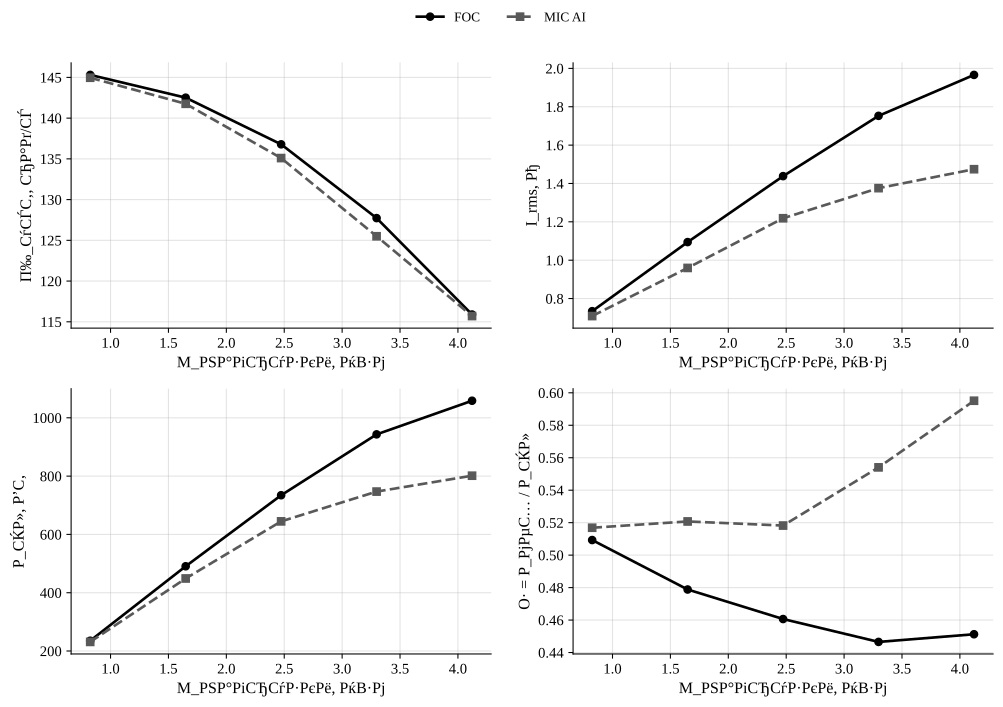

Data behind this chart, as committed beside it:
policy, load_torque, omega_ref, speed_err_abs, speed_err_rel, valid_speed, omega_ss, n2_rpm, i_rms, v_rms_phase, vll_rms, p_el, p_el_pos, p_el_motor_pos, p_mech, p_shaft, p2_kw, m2, eta, eta_raw, eta_pct, cos_phi, cos_phi_method, cos_phi_warning
FOC, 0.8244, 145.6, 0.2558, 0.001758, 1, 145.3, 1388, 0.734, 216.3, 374.5, 235.2, 235.2, 229.4, 211.6, 119.8, 0.1198, 0.8244, 0.5093, 0.5093, 50.93, 0.4817, phase, phase_line_disagreement
MIC_AI, 0.8244, 145.6, 0.6056, 0.004161, 1, 145, 1384, 0.7086, 217.5, 376.7, 231.2, 231.2, 225.6, 209.9, 119.5, 0.1195, 0.8244, 0.5169, 0.5169, 51.69, 0.4879, phase, phase_line_disagreement
FOC, 1.649, 145.6, 3.052, 0.02097, 1, 142.5, 1361, 1.094, 214.5, 371.3, 490.7, 490.7, 481.7, 420.3, 235, 0.235, 1.649, 0.4788, 0.4788, 47.88, 0.684, phase, phase_line_disagreement
MIC_AI, 1.649, 145.6, 3.803, 0.02613, 1, 141.8, 1354, 0.9596, 215.4, 373, 448.8, 448.8, 441.2, 397.5, 233.7, 0.2337, 1.649, 0.5207, 0.5207, 52.07, 0.7115, phase, 
FOC, 2.473, 145.6, 8.778, 0.06031, 0, 136.8, 1306, 1.438, 211.2, 365.5, 734.4, 734.4, 721, 601.7, 338.3, 0.3383, 2.473, 0.4606, 0.4606, 46.06, 0.7913, phase, 
MIC_AI, 2.473, 145.6, 10.46, 0.07189, 0, 135.1, 1290, 1.219, 213.8, 370.3, 644.8, 644.8, 634.3, 553.6, 334.1, 0.3341, 2.473, 0.5182, 0.5182, 51.82, 0.8114, phase, 
FOC, 3.298, 145.6, 17.83, 0.1225, 0, 127.7, 1220, 1.753, 207.9, 359.6, 943.3, 943.3, 924.9, 739.8, 421.2, 0.4212, 3.298, 0.4465, 0.4465, 44.65, 0.8464, phase, 
MIC_AI, 3.298, 145.6, 20.06, 0.1378, 0, 125.5, 1198, 1.376, 213.3, 369.4, 746.9, 746.9, 734.6, 628.6, 413.8, 0.4138, 3.298, 0.5541, 0.5541, 55.41, 0.8345, phase, 
FOC, 4.122, 145.6, 29.67, 0.2038, 0, 115.9, 1107, 1.966, 203.3, 351.4, 1059, 1059, 1036, 799.8, 477.7, 0.4777, 4.122, 0.4513, 0.4513, 45.13, 0.8643, phase, 
MIC_AI, 4.122, 145.6, 29.86, 0.2051, 0, 115.7, 1105, 1.474, 213.2, 369.1, 801.4, 801.4, 787.8, 666, 476.9, 0.4769, 4.122, 0.5951, 0.5951, 59.51, 0.8355, phase, 
